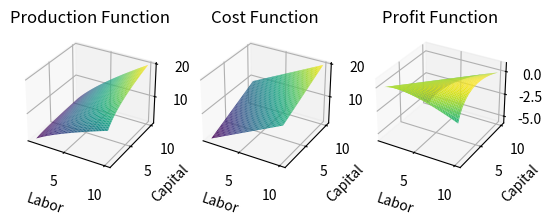

Reproduce this figure in Python.
import numpy as np
import matplotlib.pyplot as plt
from scipy.optimize import minimize

A = 2.0  # constant factor
alpha = 0.75  # labor share
beta = 0.25  # capital share
wage = 1.2
rate = 0.8


def cobb_douglas(labor, capital, alpha, beta, A):
    return A * (labor ** alpha) * (capital ** beta)


def cost_function(labor, capital, wage, rate):
    return (labor*wage) + (capital*rate)


def neg_profit(variables, alpha, beta, A, wage, rate):
    labor, capital = variables
    return -1 * ((A * (labor ** alpha) * (capital ** beta)) - ((labor*wage) + (capital*rate)))


L, K = np.meshgrid(np.linspace(1, 10, 100), np.linspace(1, 10, 100), indexing='ij')

production_values = cobb_douglas(L, K, alpha, beta, A)
cost_values = cost_function(L, K, wage, rate)
profit_values = np.subtract(production_values, cost_values)

max_profit = minimize(neg_profit, [1.0, 1.0], args=(alpha, beta, A, wage, rate), method='L-BFGS-B', bounds=[(0.1, None), (0.1, None)])
fig = plt.figure()

ax = fig.add_subplot(1, 3, 1, projection='3d')
ax.plot_surface(L, K, production_values, cmap='viridis')
ax.set_xlabel('Labor')
ax.set_ylabel("Capital")
ax.set_zlabel("Production")
ax.set_title("Production Function")

ax2 = fig.add_subplot(1, 3, 2, projection='3d')
ax2.plot_surface(L, K, cost_values, cmap='viridis')
ax2.set_xlabel('Labor')
ax2.set_ylabel("Capital")
ax2.set_zlabel("Cost")
ax2.set_title("Cost Function")

ax3 = fig.add_subplot(1, 3, 3, projection='3d')
ax3.plot_surface(L, K, profit_values, cmap='viridis')
ax3.set_xlabel('Labor')
ax3.set_ylabel("Capital")
ax3.set_zlabel("Profit")
ax3.set_title("Profit Function")

plt.show()

pass
